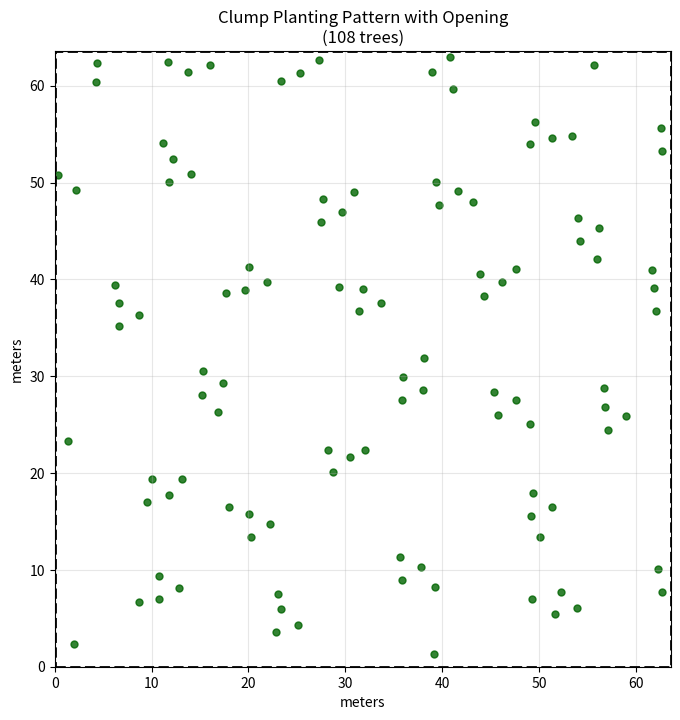

Recreate this plot in Python.
"""
python/ico_planting.py

Individual Clump Opening Configuration

"""

import matplotlib.pyplot as plt
import numpy as np
from typing import List, Tuple


def generate_non_overlapping_centers(count: int, min_dist: float, plot_side: float) -> List[Tuple[float, float]]:
    centers = []
    max_attempts = 2000
    attempts = 0
    
    while len(centers) < count and attempts < max_attempts:
        candidate = (
            np.random.uniform(0, plot_side),
            np.random.uniform(0, plot_side)
        )
        
        valid_position = all(
            np.sqrt((candidate[0] - c[0])**2 + (candidate[1] - c[1])**2) >= min_dist 
            for c in centers
        )
        
        if valid_position:
            centers.append(candidate)
        
        attempts += 1
    
    if len(centers) < count:
        print(f"Warning: Could only place {len(centers)} clusters out of {count} requested")
    
    return centers

def generate_triangle_cluster(center: Tuple[float, float], triangle_spacing: float) -> List[Tuple[float, float]]:
    trees = []
    angles = np.deg2rad([0, 120, 240])
    radius = triangle_spacing / np.sqrt(3)
    rotation = np.random.uniform(-15, 15)
    rotation_rad = np.radians(rotation)
    cos_r = np.cos(rotation_rad)
    sin_r = np.sin(rotation_rad)

    center_offset_x = np.random.uniform(-0.3, 0.3)
    center_offset_y = np.random.uniform(-0.3, 0.3)
    adjusted_center = (center[0] + center_offset_x, center[1] + center_offset_y)
    
    for angle in angles:
        x_base = radius * np.cos(angle)
        y_base = radius * np.sin(angle)
        x_rot = x_base * cos_r - y_base * sin_r
        y_rot = x_base * sin_r + y_base * cos_r
        final_x = adjusted_center[0] + x_rot
        final_y = adjusted_center[1] + y_rot
        
        trees.append((final_x, final_y))
    
    return trees

def generate_clump(center: Tuple[float, float], triangle_spacing: float, single_tree_spacing: float) -> List[Tuple[float, float]]:
    trees = generate_triangle_cluster(center, triangle_spacing)

    angle = np.random.uniform(0, 2 * np.pi)
    single_tree_x = center[0] + single_tree_spacing * np.cos(angle)
    single_tree_y = center[1] + single_tree_spacing * np.sin(angle)
    
    trees.append((single_tree_x, single_tree_y))

    return trees

def generate_cluster_trees_with_opening(acres: float, target_tpa: int, triangle_spacing: float, 
                                        single_tree_spacing: float, cluster_spacing: float) -> List[Tuple[float, float]]:
    plot_area_m2 = acres * 4046.86
    plot_side = np.sqrt(plot_area_m2)
    
    target_trees = int(target_tpa * acres)
    num_clusters = max(1, target_trees // 4)
    
    centers = generate_non_overlapping_centers(num_clusters, cluster_spacing, plot_side)
    
    all_trees = []
    for center in centers:
        clump_trees = generate_clump(center, triangle_spacing, single_tree_spacing)
        
        for tree in clump_trees:
            if 0 <= tree[0] <= plot_side and 0 <= tree[1] <= plot_side:
                all_trees.append(tree)
    
    return all_trees

def visualize_cluster_trees(trees: List[Tuple[float, float]], acres: float, 
                            title: str = "Cluster Tree Planting Pattern"):
    plot_area_m2 = acres * 4046.86
    plot_side = np.sqrt(plot_area_m2)
    
    if trees:
        tree_x, tree_y = zip(*trees)
        
        plt.figure(figsize=(8, 8))
        plt.scatter(tree_x, tree_y, c='darkgreen', s=25, alpha=0.8)
        plt.plot([0, plot_side, plot_side, 0, 0], 
                 [0, 0, plot_side, plot_side, 0], 'k--', linewidth=2)
        plt.xlabel("meters")
        plt.ylabel("meters")
        plt.title(f"{title}\n({len(trees)} trees)")
        plt.axis([0, plot_side, 0, plot_side])
        plt.gca().set_aspect('equal', adjustable='box')
        plt.grid(True, alpha=0.3)
        plt.show()

    print(f"Total trees: {len(trees)}")
    print(f"Trees per acre: {len(trees) / acres:.1f}")

if __name__ == "__main__":
    # Example usage
    acres = 1.0
    target_tpa = 150
    triangle_spacing = 2.4
    single_tree_spacing = 3.2
    cluster_spacing = 9.8

    trees = generate_cluster_trees_with_opening(
        acres, target_tpa, triangle_spacing, single_tree_spacing, cluster_spacing
    )
    visualize_cluster_trees(trees, acres, title="Clump Planting Pattern with Opening")